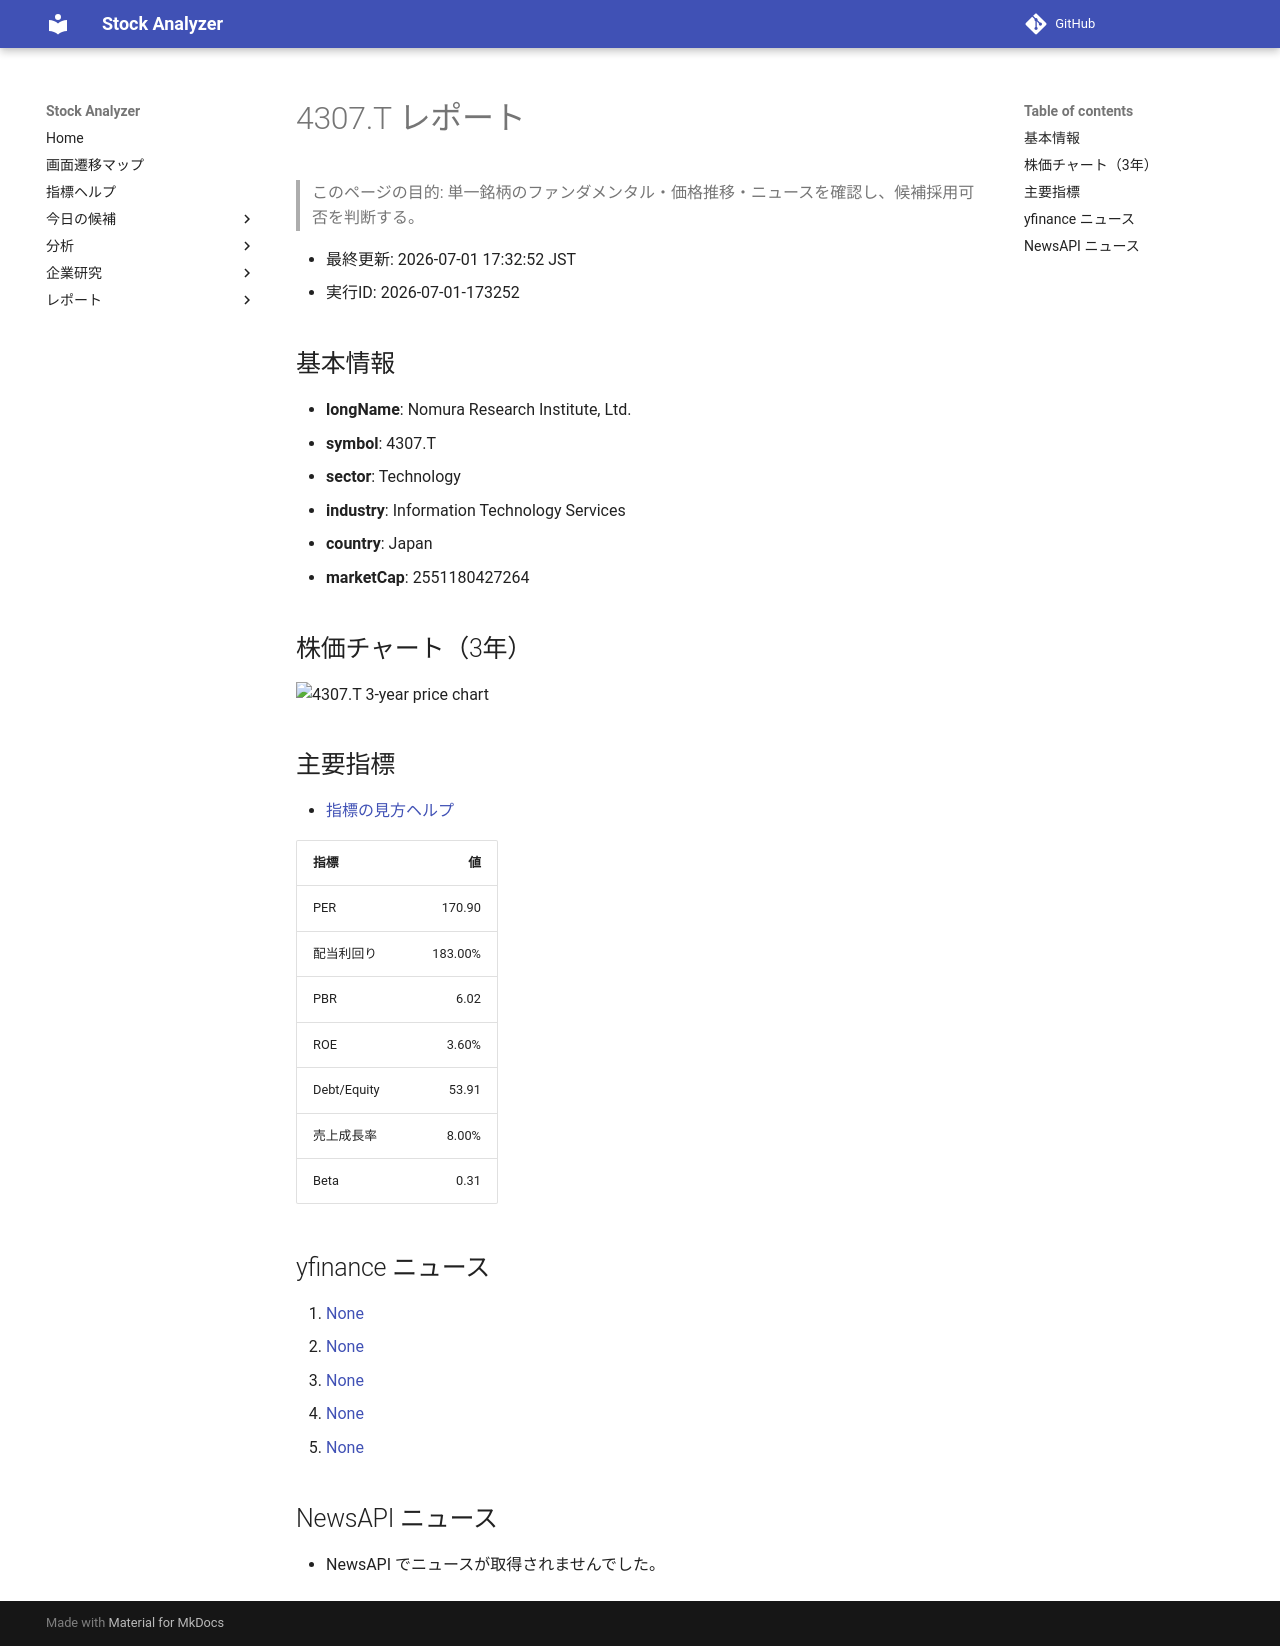

repository: Yumi-note/Making-APP · page: reports/2026-07-01/173252/4307_T/index.html · generator: mkdocs

# 4307.T レポート

> このページの目的: 単一銘柄のファンダメンタル・価格推移・ニュースを確認し、候補採用可否を判断する。

- 最終更新: 2026-07-01 17:32:52 JST
- 実行ID: 2026-07-01-173252

## 基本情報

- **longName**: Nomura Research Institute, Ltd.
- **symbol**: 4307.T
- **sector**: Technology
- **industry**: Information Technology Services
- **country**: Japan
- **marketCap**: 2551180427264

## 株価チャート（3年）

![4307.T 3-year price chart](4307_T_3y.png)

## 主要指標

- [指標の見方ヘルプ](../../../../indicators.md)

| 指標 | 値 |
|---|---:|
| PER | 170.90 |
| 配当利回り | 183.00% |
| PBR | 6.02 |
| ROE | 3.60% |
| Debt/Equity | 53.91 |
| 売上成長率 | 8.00% |
| Beta | 0.31 |

## yfinance ニュース

1. [None](None)
2. [None](None)
3. [None](None)
4. [None](None)
5. [None](None)

## NewsAPI ニュース

- NewsAPI でニュースが取得されませんでした。
